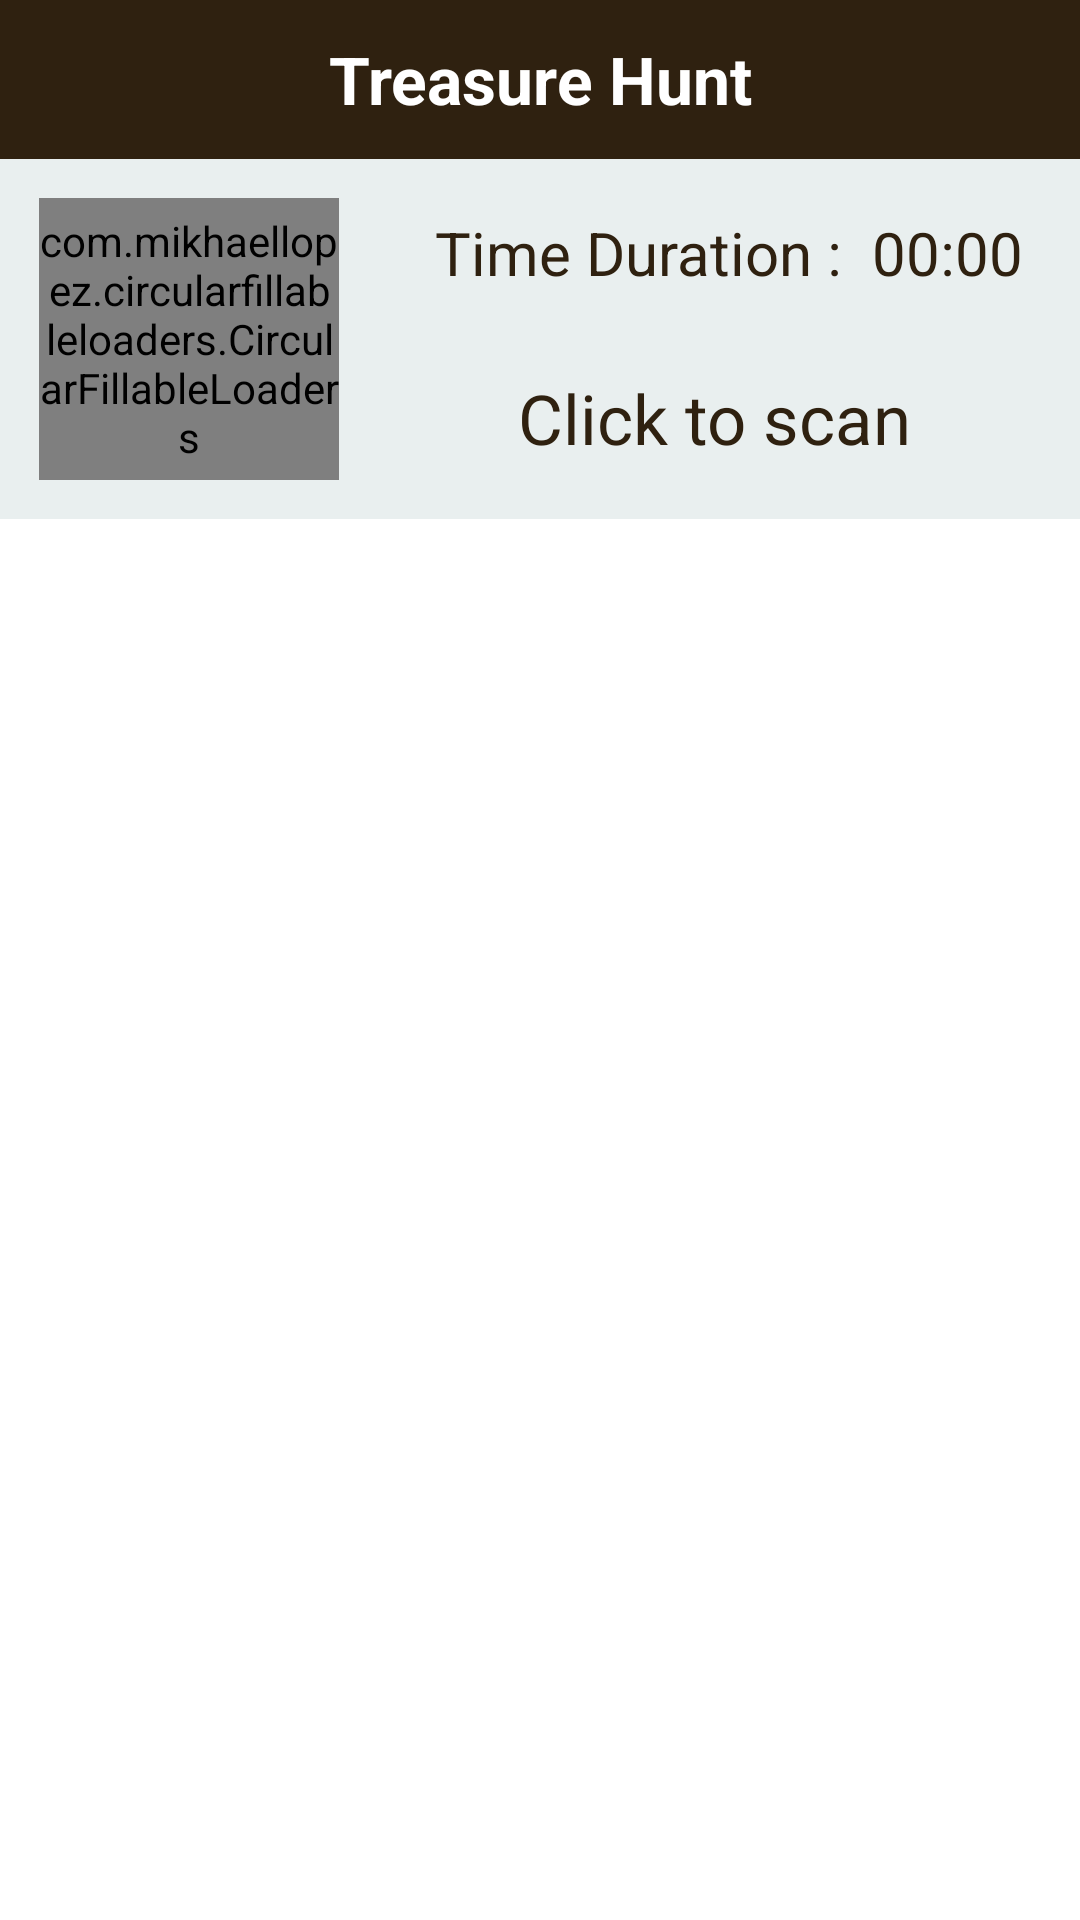

Here is an Android app screen rendered from its layout file. Give the layout XML and the strings, colors and styles it references.
<!-- AndroidManifest.xml: application theme AppTheme -->
<!-- res/layout/activity_main.xml -->
<?xml version="1.0" encoding="utf-8"?>
<LinearLayout xmlns:android="http://schemas.android.com/apk/res/android"
    xmlns:app="http://schemas.android.com/apk/res-auto"
    android:layout_width="match_parent"
    android:layout_height="match_parent"
    android:background="@color/white"
    android:orientation="vertical">

    <LinearLayout
        android:layout_width="match_parent"
        android:layout_height="53dp"
        android:background="@color/brown"
        android:orientation="vertical">

        <TextView
            android:id="@+id/event_name"
            android:layout_width="match_parent"
            android:layout_height="match_parent"
            android:gravity="center_vertical|center_horizontal"
            android:text="Treasure Hunt"
            android:textColor="@color/white"
            android:textSize="22sp"
            android:textStyle="bold" />
    </LinearLayout>

    <LinearLayout
        android:layout_width="match_parent"
        android:layout_height="0dp"
        android:layout_weight="1.8"
        android:background="@color/white2"
        android:gravity="center_vertical|center_horizontal"
        android:orientation="horizontal"
        android:padding="5dp">

        <com.mikhaellopez.circularfillableloaders.CircularFillableLoaders
            android:id="@+id/circularFillableLoaders"
            android:layout_width="0dp"
            android:layout_height="match_parent"
            android:layout_margin="8dp"
            android:layout_weight="0.3"
            android:src="@drawable/app_icn"
            app:cfl_border="true"
            app:cfl_border_width="12dp"
            app:cfl_progress="80"
            app:cfl_wave_amplitude="0.06"
            app:cfl_wave_color="@color/orange" />

        <LinearLayout
            android:layout_width="0dp"
            android:layout_height="match_parent"
            android:layout_weight="0.7"
            android:orientation="vertical">

            <LinearLayout
                android:layout_width="match_parent"
                android:layout_height="0dp"
                android:layout_weight="2"
                android:gravity="center_vertical|center_horizontal"
                android:orientation="horizontal">

                <TextView
                    android:id="@+id/st_time_txt"
                    android:layout_width="wrap_content"
                    android:layout_height="match_parent"
                    android:gravity="left|center_vertical|center_horizontal"
                    android:paddingLeft="10dp"
                    android:text="Time Duration :  "
                    android:textColor="@color/brown"
                    android:textSize="20sp" />

                <Chronometer
                    android:id="@+id/chronometer2"
                    android:layout_width="wrap_content"
                    android:layout_height="wrap_content"
                    android:foregroundGravity="left"
                    android:textColor="@color/brown"
                    android:textSize="20sp" />
            </LinearLayout>

            <TextView
                android:id="@+id/scan_txt"
                android:layout_width="match_parent"
                android:layout_height="wrap_content"
                android:layout_weight="1"
                android:gravity="center_vertical|center_horizontal"
                android:text="Click to scan"
                android:textColor="@color/brown"
                android:textSize="23sp" />

        </LinearLayout>

    </LinearLayout>

    <LinearLayout
        android:layout_width="match_parent"
        android:layout_height="0dp"
        android:layout_weight="7"
        android:background="@color/white"
        android:orientation="vertical">

        <ScrollView
            android:layout_width="match_parent"
            android:layout_height="match_parent">

            <LinearLayout
                android:id="@+id/scroll_container"
                android:layout_width="match_parent"
                android:layout_height="match_parent"
                android:layout_marginTop="10dp"
                android:orientation="vertical">


            </LinearLayout>
        </ScrollView>
    </LinearLayout>

</LinearLayout>
<!-- resources referenced by this layout -->
<resources>
  <color name="brown">#2f2110</color>
  <color name="orange">#fcb813</color>
  <color name="white">#ffffff</color>
  <color name="white2">#e9efef</color>
  <style name="AppTheme" parent="Theme.Design.NoActionBar">
          
          <item name="colorPrimary">@color/orange</item>
          <item name="colorPrimaryDark">@color/colorPrimaryDark</item>
          <item name="colorAccent">@color/orange</item>
          <item name="android:colorBackground">@color/white</item>
          <item name="android:textColorPrimary">@color/brown</item>
  
      </style>
  <color name="colorPrimaryDark">#000000</color>
</resources>
